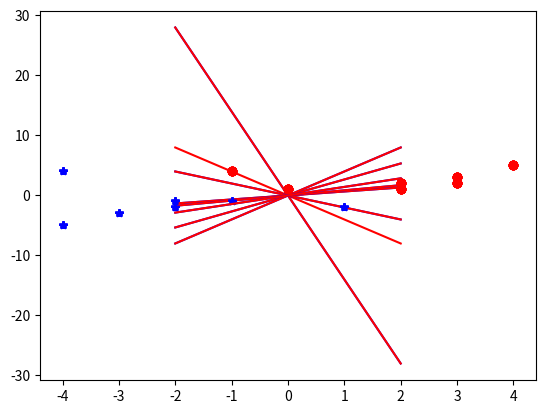

Reproduce this figure in Python.
import random
from matplotlib import pyplot as plt
import numpy as np



x_data_set = [
    [0, 1],
    [3, 2],
    [2, 1],
    [2, 2],
    [3, 3],
    [-1, 4],
    [4, 5],
    [-1, -1],
    [1, -2],
    [-2, -1],
    [-2, -2],
    [-3, -3],
    [-4, 4],
    [-4, -5]
]
y_data_set = [
    [1],
    [1],
    [1],
    [1],
    [1],
    [1],
    [1],
    [-1],
    [-1],
    [-1],
    [-1],
    [-1],
    [-1],
    [-1]
]


def show_points(x_sets, y_sets):
    """
    This mehtode get x and y sets data and show it in 2d plot
    :param x_sets:
    :param y_sets:
    :return:
    """
    for i in range(0, len(x_sets)):
        if y_sets[i][0] == 1:
            plt.plot([x_sets[i][0]], [x_sets[i][1]], marker="o", color='red')
        else:
            plt.plot([x_sets[i][0]], [x_sets[i][1]], marker="*", color='blue')


def create_wighet(x_sets):
    """
    this methode create wighet from x_data_set
    :param x_sets:
    :return:
    """
    W = []
    for i in range(0,len(x_sets[0])):
        W.append(random.randint(-10 ,10))
    print(W)
    return W

def activation_func(net):
    """
    this methode is Hard-Limit activation function
    :param net:
    :return:
    """
    if net >= 0:
        return 1
    else:
        return -1

def optimaize_error(x,w,e):
    """
    this methode get error and x_set[i] and w in stage[i] and change w in way to optimaze
    :param x:
    :param w:
    :param e:
    :return:
    """
    for i in range(0,len(x)):
        w[i] = w[i] + (e * x[i])
    return w

def show_line_w(w):
    """
    this method get W and create line with it for plot
    :param w:
    :return:
    """

    x = np.linspace(-2, 2, 100)
    y = x * w[0] / w[1]
    return x, y
def learning(x_data, y_data, number_iterition, W):
    """
    this methode get y and x data and learn from these and ...
    :param x_data:
    :param y_data:
    :param number_iterition:
    :param W:
    :return:
    """
    for i in range(0, number_iterition):
        random_d = random.randint(0, len(x_data)-1) # choses a random sampel for optimaization
        net = 0 # create net for tershold

        for z in range(0, len(x_data[random_d])):
            net = net + (x_data[random_d][z]*W[z]) # sumtion of wixi

        f_resault = activation_func(net) # send it to activaition func for find a group for it
        error = y_data[random_d][0] - f_resault # find error
        if error == 0:
            continue
        else:
            x, y = show_line_w(W)
            show_points(x_data_set, y_data_set)
            plt.plot(x, y, '-r', label='W')

            W = optimaize_error(x_data[random_d], W, error)
            x, y = show_line_w(W)
            plt.plot(x, y, '-b', label='W')
            plt.show()
    return W


def test(x, y, w):
    true = 0
    false = 0
    for i in range(0, len(x)):
        net = 0
        for z in range(0, len(x[i])):
            net = net + (x[i][z] * w[z])
        res = activation_func(net)
        error = y[i][0] - res
        if  error == 0:
            true += 1
        else:
            false += 1
    return true, false



if __name__ == '__main__':

    show_points(x_data_set, y_data_set)
    plt.show
    W = create_wighet(x_data_set)
    W = learning(x_data_set, y_data_set, 100, W)
    print('------------------------')
    x, y = show_line_w(W)
    show_points(x_data_set, y_data_set)
    plt.plot(x, y, '-r', label='LAST TRY')
    plt.show()
    print(W)
    trues, flases = test(x_data_set, y_data_set, W)
    print(f'true number is -> {trues}')
    print(f'flases number is -> {flases}')